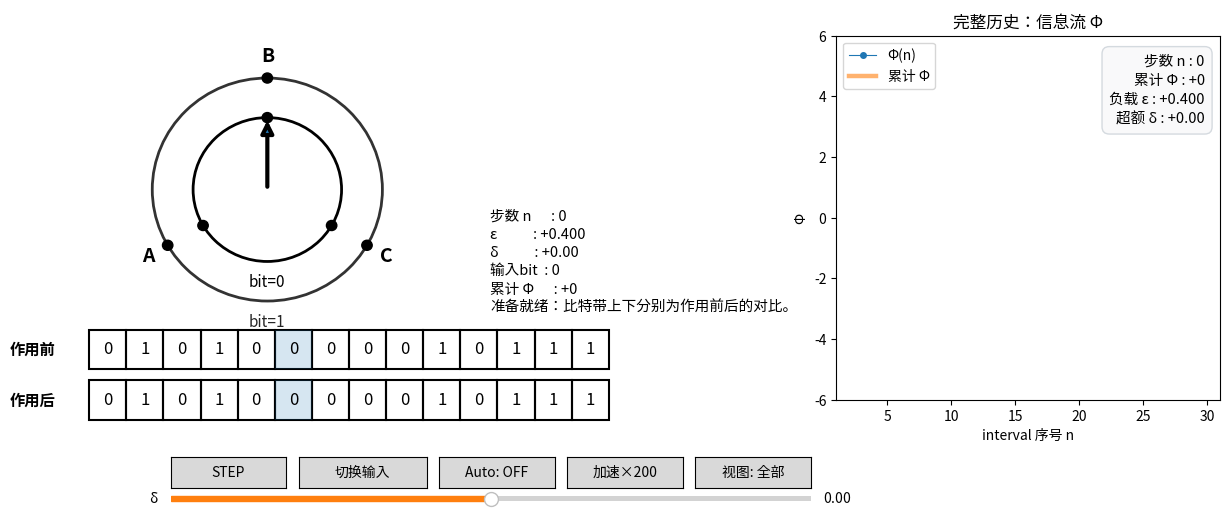

Python code for this plot:
# ============================================================
# 新增：在右侧图表内嵌了专为论文截图设计的参数信息面板 (包含 δ, ε, 步数等)
# ============================================================
import os
import warnings

warnings.filterwarnings("ignore", message="Glyph .* missing from current font.*")

import matplotlib
from matplotlib import font_manager


def 设置中文字体_强制加载():
    """直接加载 Windows 字体文件，保证中文一定能显示（不打印提示）。"""
    字体路径候选 = [
        r"C:\Windows\Fonts\msyh.ttc",  # 微软雅黑
        r"C:\Windows\Fonts\msyhbd.ttc",
        r"C:\Windows\Fonts\simhei.ttf",  # 黑体
        r"C:\Windows\Fonts\simsun.ttc",  # 宋体
    ]
    for path in 字体路径候选:
        if os.path.exists(path):
            font_manager.fontManager.addfont(path)
            font_name = font_manager.FontProperties(fname=path).get_name()
            matplotlib.rcParams["font.family"] = font_name
            matplotlib.rcParams["axes.unicode_minus"] = False
            return


设置中文字体_强制加载()

# ============================================================
# 2) 常规 import
# ============================================================
import numpy as np
import matplotlib.pyplot as plt
from matplotlib.patches import Circle, Rectangle, FancyArrowPatch
from matplotlib.widgets import Button, Slider
from dataclasses import dataclass
from typing import List, Tuple


# ============================================================
# 3) 数学与模型工具
# ============================================================
def angle_lerp_deg(a: float, b: float, t: float) -> float:
    """按最短角差做角度插值（度），用于指针平滑追踪。"""
    a %= 360.0
    b %= 360.0
    diff = (b - a + 540.0) % 360.0 - 180.0
    return (a + t * diff) % 360.0


def build_generator_R(epsilon: float) -> np.ndarray:
    """生成 6x6 速率矩阵 R：R_ij = rate(to i | from j)（列为 from）"""
    if not (-1.0 < epsilon < 1.0):
        raise ValueError("epsilon 必须满足 |epsilon| < 1")

    R = np.zeros((6, 6))

    def add_bidirectional(i: int, j: int):
        R[i, j] = 1.0
        R[j, i] = 1.0

    add_bidirectional(0, 1)
    add_bidirectional(1, 2)
    add_bidirectional(3, 4)
    add_bidirectional(4, 5)

    # 耦合边 C0 <-> A1
    R[3, 2] = 1.0 - epsilon  # C0 -> A1
    R[2, 3] = 1.0 + epsilon  # A1 -> C0

    for j in range(6):
        R[j, j] = -np.sum(R[:, j]) + R[j, j]

    return R


def gillespie_path(R: np.ndarray, s0: int, tau: float, rng: np.random.Generator) -> Tuple[List[float], List[int]]:
    """Gillespie 算法：生成 [0,tau] 内的随机跳转轨迹"""
    t = 0.0
    s = int(s0)
    times = [0.0]
    states = [s]

    while t < tau:
        rates = R[:, s].copy()
        rates[s] = 0.0
        lam = float(rates.sum())
        if lam <= 0:
            break

        dt = rng.exponential(1.0 / lam)
        if t + dt > tau:
            break

        s = int(rng.choice(6, p=rates / lam))
        t += dt
        times.append(t)
        states.append(s)

    return times, states


def state_to_bit_pos(s: int) -> Tuple[int, int]:
    """6态 -> (bit层 0/1, 位置 0=A 1=B 2=C)"""
    return (0 if s < 3 else 1), (s % 3)


# ============================================================
# 4) 参数
# ============================================================
@dataclass
class Params:
    epsilon: float = 0.25
    tau: float = 1.0
    delta: float = 0.0

    tape_cells: int = 14
    read_idx: int = 5

    play_seconds: float = 0.9
    fps: int = 30

    follow_strength: float = 0.38
    radius_strength: float = 0.45

    window: int = 30
    phi_ylim: Tuple[float, float] = (-6, 6)

    use_blit: bool = False
    fast_steps: int = 200


# ============================================================
# 5) 主动画类
# ============================================================
class KSHAnimation:
    def __init__(self, P: Params):
        self.P = P
        self.rng = np.random.default_rng(seed=None)

        self.R = build_generator_R(P.epsilon)

        # 初始化两条带子，内容完全相同
        initial_bits = [int(self.rng.integers(0, 2)) for _ in range(P.tape_cells)]
        self.tape_before = initial_bits.copy()
        self.tape_after = initial_bits.copy()

        # 控制
        self.auto = False
        self.is_playing = False
        self.view_mode = "full"  # "full" 为完整历史，"window" 为滑动窗口

        # 记录 Φ 与累计 Φ
        self.step_count = 0
        self.phi_hist: List[float] = []
        self.phi_cum_hist: List[float] = []

        self.fig = plt.figure(figsize=(12.8, 5.2))
        self.ax_anim = self.fig.add_axes([0.05, 0.12, 0.58, 0.83])
        self.ax_plot = self.fig.add_axes([0.68, 0.20, 0.30, 0.70])

        self.ax_anim.set_xlim(0, 10)
        self.ax_anim.set_ylim(0, 6)
        self.ax_anim.axis("off")

        self._init_scene_plot()
        self._init_scene_anim()

        self._draw_tape(offset=0.0)

        interval_ms = max(1, int(1000 / max(1, P.fps)))
        self.timer = self.fig.canvas.new_timer(interval=interval_ms)
        self.timer.add_callback(self._on_timer)

    def _entering_idx(self) -> int:
        """进入高亮区的格子索引"""
        return (self.P.read_idx - 1) % self.P.tape_cells

    def _on_delta_change(self, val):
        self.P.delta = val
        self._refresh_info()
        self.fig.canvas.draw_idle()

    def _init_scene_anim(self):
        ax = self.ax_anim
        self.cx, self.cy = 3.2, 3.5
        self.r0, self.r1 = 1.0, 1.55
        ax.add_patch(Circle((self.cx, self.cy), self.r0, fill=False, lw=2))
        ax.add_patch(Circle((self.cx, self.cy), self.r1, fill=False, lw=2, alpha=0.8))

        self.angles = [210.0, 90.0, 330.0]
        for a, label in zip(self.angles, ["A", "B", "C"]):
            for r in [self.r0, self.r1]:
                x = self.cx + r * np.cos(np.deg2rad(a))
                y = self.cy + r * np.sin(np.deg2rad(a))
                ax.add_patch(Circle((x, y), 0.07, color="black"))
            x = self.cx + (self.r1 + 0.30) * np.cos(np.deg2rad(a))
            y = self.cy + (self.r1 + 0.30) * np.sin(np.deg2rad(a))
            ax.text(x, y, label, fontsize=14, ha="center", va="center", weight="bold")

        ax.text(self.cx, self.cy - self.r0 - 0.35, "bit=0", ha="center", fontsize=11)
        ax.text(self.cx, self.cy - self.r1 - 0.35, "bit=1", ha="center", fontsize=11, alpha=0.85)

        self.pointer_angle = 90.0
        self.pointer_radius = self.r0
        self.pointer = FancyArrowPatch((self.cx, self.cy), (self.cx, self.cy + 1),
                                       arrowstyle="-|>", lw=3, mutation_scale=18)
        ax.add_patch(self.pointer)
        self._update_pointer()

        self.cell_w = 0.5
        self.tape_x0 = 0.8
        self.tape_y_before = 1.0
        self.tape_y_after = 0.3

        ax.text(self.tape_x0 - 0.45, self.tape_y_before + 0.275, "作用前", fontsize=11, ha="right", va="center",
                weight="bold")
        ax.text(self.tape_x0 - 0.45, self.tape_y_after + 0.275, "作用后", fontsize=11, ha="right", va="center",
                weight="bold")

        self.cells_before, self.cells_after = [], []
        self.texts_before, self.texts_after = [], []

        for i in range(self.P.tape_cells):
            x = self.tape_x0 + i * self.cell_w
            rb = Rectangle((x, self.tape_y_before), self.cell_w, 0.55, fill=False, lw=1.5)
            ra = Rectangle((x, self.tape_y_after), self.cell_w, 0.55, fill=False, lw=1.5)
            ax.add_patch(rb);
            ax.add_patch(ra)
            self.cells_before.append(rb);
            self.cells_after.append(ra)

            tb = ax.text(x + self.cell_w / 2, self.tape_y_before + 0.275, "0", ha="center", va="center", fontsize=12)
            ta = ax.text(x + self.cell_w / 2, self.tape_y_after + 0.275, "0", ha="center", va="center", fontsize=12)
            self.texts_before.append(tb);
            self.texts_after.append(ta)

        rx = self.tape_x0 + self.P.read_idx * self.cell_w
        ax.add_patch(Rectangle((rx, self.tape_y_before), self.cell_w, 0.55, fill=True, alpha=0.18))
        ax.add_patch(Rectangle((rx, self.tape_y_after), self.cell_w, 0.55, fill=True, alpha=0.18))

        self.enter_marker = ax.text(0, 0, "▼", fontsize=14, color="#1f77b4", ha="center", va="bottom")
        self.enter_marker.set_visible(False)

        self.info = ax.text(6.2, 1.8, "", fontsize=10.5, linespacing=1.4)

        ax_step = self.fig.add_axes([0.16, 0.03, 0.09, 0.06])
        ax_toggle = self.fig.add_axes([0.26, 0.03, 0.10, 0.06])
        ax_auto = self.fig.add_axes([0.37, 0.03, 0.09, 0.06])
        ax_fast = self.fig.add_axes([0.47, 0.03, 0.09, 0.06])
        ax_view = self.fig.add_axes([0.57, 0.03, 0.09, 0.06])

        self.btn_step = Button(ax_step, "STEP")
        self.btn_toggle = Button(ax_toggle, "切换输入")
        self.btn_auto = Button(ax_auto, "Auto: OFF")
        self.btn_fast = Button(ax_fast, f"加速×{self.P.fast_steps}")
        self.btn_view = Button(ax_view, "视图: 全部")

        self.btn_step.on_clicked(self.step)
        self.btn_toggle.on_clicked(self.toggle_input)
        self.btn_auto.on_clicked(self.toggle_auto)
        self.btn_fast.on_clicked(self.fast_run)
        self.btn_view.on_clicked(self.toggle_view)

        ax_delta = self.fig.add_axes([0.16, 0.00, 0.50, 0.02])
        self.slider_delta = Slider(ax=ax_delta, label='δ', valmin=-0.49, valmax=0.49, valinit=self.P.delta,
                                   valstep=0.01, color="#ff7f0e")
        self.slider_delta.on_changed(self._on_delta_change)

        self._refresh_info("准备就绪：比特带上下分别为作用前后的对比。")

    def _init_scene_plot(self):
        ax = self.ax_plot
        ax.set_title("完整历史：信息流 Φ")
        ax.set_xlabel("interval 序号 n")
        ax.set_ylabel("Φ")
        self.current_ylim = self.P.phi_ylim
        ax.set_ylim(*self.current_ylim)
        self.line_phi, = ax.plot([], [], marker="o", linewidth=0.8, markersize=4, label="Φ(n)")
        self.line_phi_cum, = ax.plot([], [], linewidth=3.2, alpha=0.6, label="累计 Φ")

        # 将图例移到左上角，给右上角留出空间
        ax.legend(loc="upper left")
        ax.set_xlim(1, self.P.window + 1)
        ax.set_autoscaley_on(False)

        # 新增：在图表内部右上角添加一个文本框，作为论文截图专用的信息面板
        # 使用 axes 坐标系 (0~1)，0.96表示靠右，0.95表示靠上
        self.plot_param_text = ax.text(
            0.96, 0.95, "", transform=ax.transAxes,
            ha="right", va="top", fontsize=10.5, linespacing=1.5,
            bbox=dict(boxstyle="round,pad=0.5", facecolor="#f8f9fa", edgecolor="#ced4da", alpha=0.85)
        )

    def _draw_tape(self, offset: float):
        for i in range(self.P.tape_cells):
            x = self.tape_x0 + i * self.cell_w + offset
            self.texts_before[i].set_position((x + self.cell_w / 2, self.tape_y_before + 0.275))
            self.texts_before[i].set_text(str(self.tape_before[i]))
            self.texts_after[i].set_position((x + self.cell_w / 2, self.tape_y_after + 0.275))
            self.texts_after[i].set_text(str(self.tape_after[i]))

    def _update_enter_marker(self, offset: float):
        idx = self._entering_idx()
        x = self.tape_x0 + idx * self.cell_w + offset + self.cell_w / 2
        self.enter_marker.set_position((x, self.tape_y_before + 0.62))
        self.enter_marker.set_visible(True)

    def _update_pointer(self):
        x = self.cx + self.pointer_radius * np.cos(np.deg2rad(self.pointer_angle))
        y = self.cy + self.pointer_radius * np.sin(np.deg2rad(self.pointer_angle))
        self.pointer.set_positions((self.cx, self.cy), (x, y))

    def _refresh_info(self, extra: str = ""):
        entering_bit = int(self.tape_before[self._entering_idx()])
        phi_cum = self.phi_cum_hist[-1] if self.phi_cum_hist else 0.0

        # 1. 更新左侧原有的全局信息区域
        self.info.set_text(
            f"步数 n      : {self.step_count}\n"
            f"ε           : {self.P.epsilon:+.3f}\n"
            f"δ           : {self.P.delta:+.2f}\n"
            f"输入bit  : {entering_bit}\n"
            f"累计 Φ      : {phi_cum:+.0f}\n"
            f"{extra}"
        )

        # 2. 更新右侧曲线图内的专属信息面板（为截图优化）
        plot_info_str = (
            f"步数 n : {self.step_count}\n"
            f"累计 Φ : {phi_cum:+.0f}\n"
            f"负载 ε : {self.P.epsilon:+.3f}\n"
            f"超额 δ : {self.P.delta:+.2f}"
        )
        self.plot_param_text.set_text(plot_info_str)

    def toggle_view(self, event=None):
        if self.view_mode == "full":
            self.view_mode = "window"
            self.btn_view.label.set_text("视图: 30步")
            self.ax_plot.set_title("最近30步：信息流 Φ")
        else:
            self.view_mode = "full"
            self.btn_view.label.set_text("视图: 全部")
            self.ax_plot.set_title("完整历史：信息流 Φ")
        self._update_curves()

    def _update_curves(self):
        N = len(self.phi_hist)
        if N == 0: return
        win = int(self.P.window)

        if self.view_mode == "window":
            start = max(0, N - win)
        else:
            start = 0

        n = np.arange(start + 1, N + 1)
        phi = np.array(self.phi_hist[start:], dtype=float)
        phi_cum = np.array(self.phi_cum_hist[start:], dtype=float)
        self.line_phi.set_data(n, phi)
        self.line_phi_cum.set_data(n, phi_cum)

        all_vals = np.concatenate([phi, phi_cum])
        val_min, val_max = np.nanmin(all_vals), np.nanmax(all_vals)
        max_abs = max(abs(val_min), abs(val_max))
        y_bound = max(((max_abs + 9) // 10) * 10, self.P.phi_ylim[1])
        if (-y_bound, y_bound) != self.current_ylim:
            self.ax_plot.set_ylim(-y_bound, y_bound)
            self.current_ylim = (-y_bound, y_bound)

        if self.view_mode == "window":
            self.ax_plot.set_xlim(max(1, N - win + 1), max(win + 1, N + 1))
        else:
            self.ax_plot.set_xlim(1, max(N + 1, win + 1))

        self.fig.canvas.draw_idle()

    def toggle_input(self, event=None):
        if self.is_playing: return
        idx = self._entering_idx()
        new_val = 1 - int(self.tape_before[idx])
        self.tape_before[idx] = new_val
        self.tape_after[idx] = new_val
        self._draw_tape(0)
        self._update_enter_marker(0)
        self.fig.canvas.draw_idle()

    def toggle_auto(self, event=None):
        self.auto = not self.auto
        self.btn_auto.label.set_text("Auto: ON" if self.auto else "Auto: OFF")
        if self.auto and (not self.is_playing): self.step()

    def step(self, event=None):
        if self.is_playing: return
        self.enter_idx = self._entering_idx()
        self.in_bit = int(self.tape_before[self.enter_idx])
        self.enter_marker.set_visible(True)
        self._update_enter_marker(0.0)

        pos0 = int(self.rng.integers(0, 3))
        s0 = pos0 + (3 if self.in_bit == 1 else 0)
        self.times, self.states = gillespie_path(self.R, s0, self.P.tau, self.rng)

        self.frame, self.total_frames = 0, max(2, int(self.P.play_seconds * self.P.fps))
        self.is_playing = True
        self.timer.start()

    def _on_timer(self):
        u = self.frame / (self.total_frames - 1)
        local_t = u * self.P.tau
        self._draw_tape(offset=u * self.cell_w)
        self._update_enter_marker(offset=u * self.cell_w)

        idx = np.searchsorted(self.times, local_t, side="right") - 1
        s_now = int(self.states[int(np.clip(idx, 0, len(self.states) - 1))])
        bit_now, pos_now = state_to_bit_pos(s_now)
        self.pointer_angle = angle_lerp_deg(self.pointer_angle, self.angles[pos_now], self.P.follow_strength)
        self.pointer_radius += self.P.radius_strength * ((self.r1 if bit_now == 1 else self.r0) - self.pointer_radius)
        self._update_pointer()

        self.frame += 1
        if self.frame >= self.total_frames:
            self.timer.stop();
            self.is_playing = False
            out_bit, _ = state_to_bit_pos(int(self.states[-1]))

            p1 = 0.5 + self.P.delta
            new_bit = 1 if self.rng.random() < p1 else 0

            self.tape_before.pop(-1);
            self.tape_before.insert(0, new_bit)
            self.tape_after.pop(-1);
            self.tape_after.insert(0, new_bit)

            self.tape_after[self.P.read_idx] = int(out_bit)

            phi_i = float(out_bit - self.in_bit)
            self.phi_hist.append(phi_i)
            self.phi_cum_hist.append((self.phi_cum_hist[-1] if self.phi_cum_hist else 0.0) + phi_i)
            self.step_count += 1

            self._draw_tape(0.0);
            self.enter_marker.set_visible(False)
            self._refresh_info(f"结束：输出bit={out_bit} | Φ={phi_i:+.0f}")
            self._update_curves()
            if self.auto: self.step()

    def fast_run(self, event=None):
        if self.is_playing: return
        for _ in range(self.P.fast_steps):
            in_bit = int(self.tape_before[self._entering_idx()])
            s0 = int(self.rng.integers(0, 3)) + (3 if in_bit == 1 else 0)
            _, states = gillespie_path(self.R, s0, self.P.tau, self.rng)
            out_bit, _ = state_to_bit_pos(int(states[-1]))

            new_bit = 1 if self.rng.random() < (0.5 + self.P.delta) else 0
            self.tape_before.pop(-1);
            self.tape_before.insert(0, new_bit)
            self.tape_after.pop(-1);
            self.tape_after.insert(0, new_bit)
            self.tape_after[self.P.read_idx] = int(out_bit)

            phi_i = float(out_bit - in_bit)
            self.phi_hist.append(phi_i)
            self.phi_cum_hist.append((self.phi_cum_hist[-1] if self.phi_cum_hist else 0.0) + phi_i)
            self.step_count += 1

        self._draw_tape(0.0);
        self._update_curves()
        self._refresh_info(f"加速完成：共执行 {self.P.fast_steps} 步。")

    def show(self):
        plt.show()


if __name__ == "__main__":
    P = Params(epsilon=0.4, tau=1.0, delta=0.0)
    KSHAnimation(P).show()
